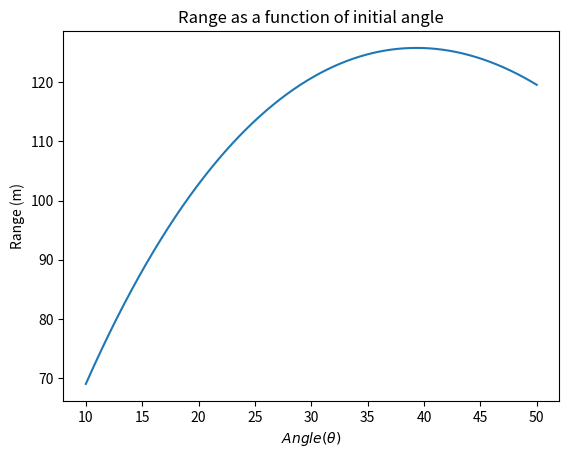

Write Python code to recreate this figure.
# python 3 version
import matplotlib.pyplot as plt
import numpy as np
# [redacted]
# [redacted]

# define interpolation functions
def intrpf(xi, x, y):
	yi = 0
	for q in range(0, len(y)):
		yi = yi + mult(xi, x, y, q)
	return yi

def mult(xi, x, y, q):
	num = 1
	denom = 1
	xnew = np.delete(x,q)
	for p in xnew:
		num = num*(xi-p)
		denom = denom*(x[q]-p)
	y_out = num*y[q]/denom
	return y_out

def balle(y1,speed, theta):
	r1 = np.array([0.0, y1]);     # Initial vector position

	v1 = np.array([speed*np.cos(theta*np.pi/180), 
	speed*np.sin(theta*np.pi/180)])  # Initial velocity
	r = np.copy(r1)
	v = np.copy(v1)  # Set initial position and velocity, best to copy to avoid overwrites
	#* Set physical parameters (mass, Cd, etc.)
	Cd   = 0.35;    # Drag coefficient (dimensionless)
	area = 4.3e-3;  # Cross-sectional area of projectile (m^2)
	grav = 9.81;    # Gravitational acceleration (m/s^2)
	mass = 0.145;   # Mass of projectile (kg)

	rho = 1.2;    # Density of air (kg/m^3)
	air_const = -0.5*Cd*rho*area/mass;  # Air resistance constant
	#* Loop until ball hits ground or max steps completed
	tau = 0.01
	maxstep = 10000;   # Maximum number of steps
	for istep in range(0,maxstep):
		#* Record position (computed and theoretical) for plotting
		t = (istep)*tau;     # Current time
		if(istep ==0):
			xplot = np.array(r[0]);   # Record trajectory for plot
			yplot = np.array(r[1]);
			# xNoAir = np.array(r[0]);
			# yNoAir = np.array(r[1]);
		else:
			xplot = np.append(xplot,r[0]);   # Record trajectory for plot
			yplot = np.append(yplot,r[1]);
			# xNoAir = np.append(xNoAir,r1[0] + v1[0]*t);   # Record trajectory for plot
			# yNoAir = np.append(yNoAir,r1[1] + v1[1]*t - 0.5*grav*t**2);
			#* Calculate the acceleration of the ball
		accel = air_const*np.linalg.norm(v)*v;   # Air resistance
		accel[1] = accel[1]-grav;      # Gravity
		#* Calculate the new position and velocity using midpoint method
		v_old = v 
		v = v + tau*accel;
		r = r + tau*(v+v_old)/2;                 
		
		#* If ball reaches ground (y<0), break out of the loop
		if( r[1] < 0 ):
			xplot = np.append(xplot,r[0]);   # Record trajectory for plot
			yplot = np.append(yplot,r[1]);
			break                 # Break out of the for loop
	out = intrpf(0, yplot[-3:], xplot[-3:])
	return out 

# create vector of angles to test
angles = np.linspace(10, 50, 1000)
# set values for initial height, speed, etc
y_i = 1
v_o = 50
ranges = np.array([])


# loop through every angle to find the range at that point
for angle in angles:
	ranges = np.append(ranges, balle(y_i, v_o, angle))

max_range = np.amax(ranges)
max_angle = angles[np.argmax(ranges)]
print('The maximum range is ', max_range, ' m at an angle of ', max_angle, ' degrees')

plt.figure()
plt.plot(angles, ranges)
plt.xlabel(r'$Angle (\theta)$')
plt.ylabel('Range (m)')
plt.title('Range as a function of initial angle')
plt.show()